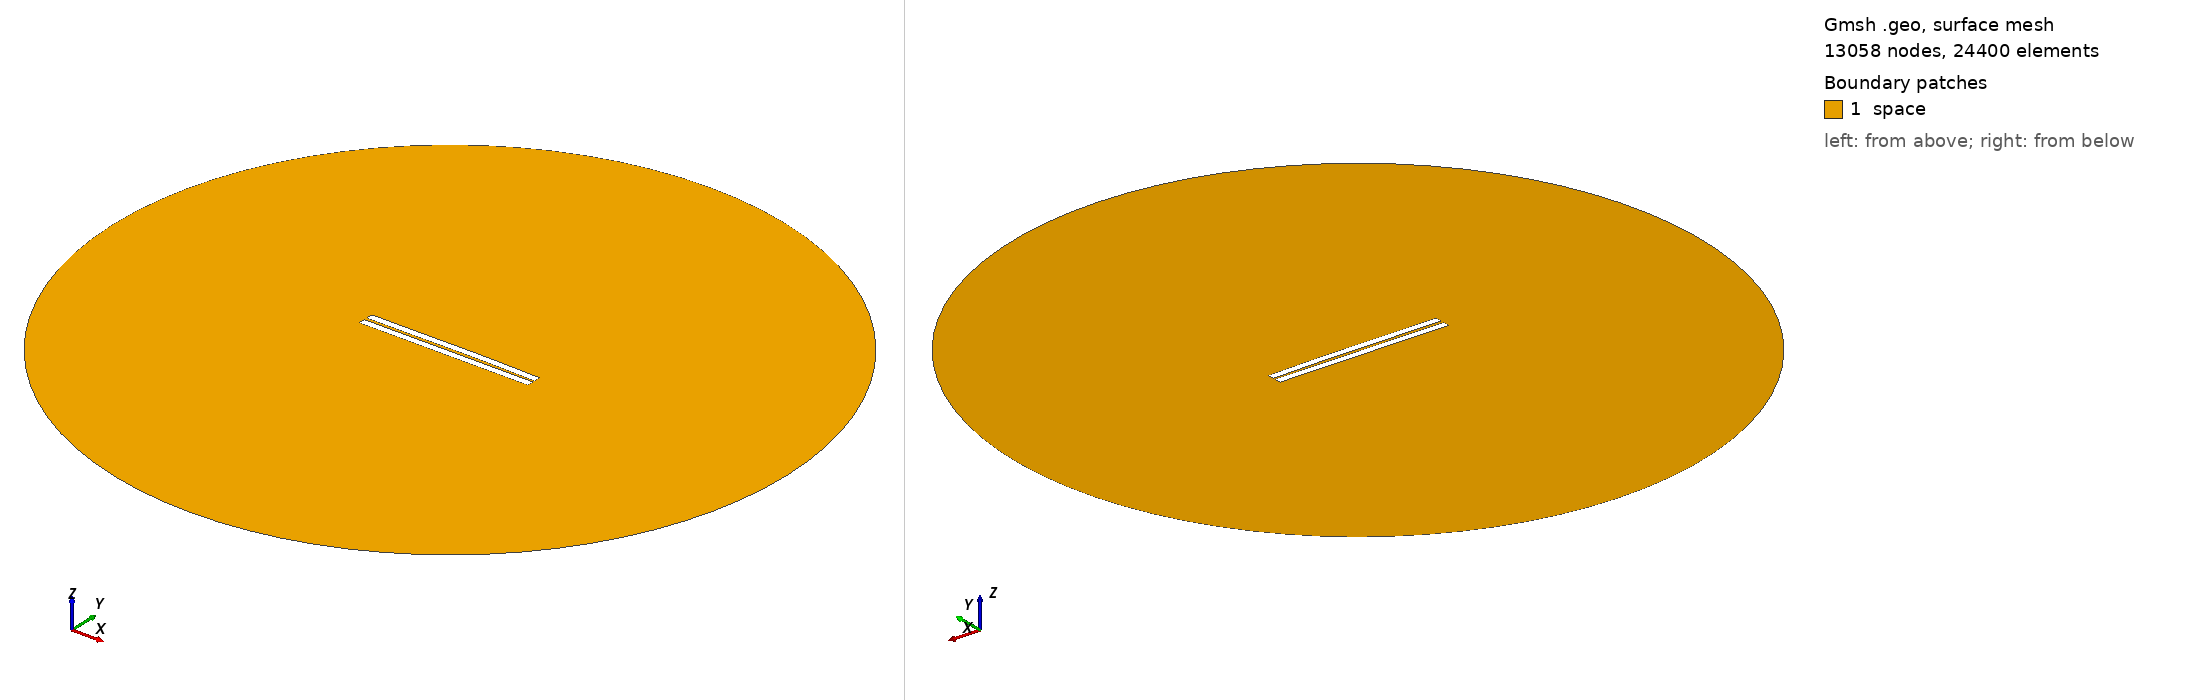

Gmsh geometry script, surface-meshed: 13058 nodes, 24400 surface elements. Boundary patches (legend numbers): 1 space. Left view from above one corner, right view from below the opposite corner. Legend entries are the model's physical surfaces. The drawing asked Gmsh for element sizes between 1% and 20% of the model's largest extent; the script's own settings can give other sizes.

=== 733.geo (drawn) ===
//---------------------------------------
// Geometry kernel
//---------------------------------------

SetFactory("OpenCASCADE");



//---------------------------------------
// Parameters of the geometry
//---------------------------------------

// Overetch of the upper plate
overetch = 0.0;

// Distance between the plates
distance = 1.75;

// Discretization over the x axis (for the deformation)
nx = 50; 

// Length of the plate
L = 100 - overetch; 

// Number of modes
n = 4; 

// 1st mode coefficient
coeff(1) = -0.15;
beta(1) = 0.596864 * 3.1415926535 / L;

// 2nd mode coefficient
coeff(2) = 0.15;
beta(2) = 1.49418 * 3.1415926535 / L;

// 3rd mode coefficient
coeff(3) = -0.075;
beta(3) = 2.50025 * 3.1415926535 / L;

// 4th mode coefficient
coeff(4) = 0.0;
beta(4) = 3.49999 * 3.1415926535 / L;



//---------------------------------------
// Upper plate (deformed rectangle)
//---------------------------------------

// Coordiantes of the upper plate
xmin = -50;
xmax = 50 - overetch;

// Height of the upper plate
yheight = 4 - 2 * overetch;

// Indexes of the points
UpperID[] = {};
LowerID[] = {};
LeftID[] = {};
RightID[] = {};

// Point index
p = 1;

// Horizontal edges
For i In {1:nx}
    x = xmin + (i-1)*(xmax - xmin)/(nx-1);

    y_bottom = distance / 2 + overetch;
    For j In {1:n}
        C = (Cosh(beta(j)*L) + Cos(beta(j)*L)) / (Sinh(beta(j)*L) + Sin(beta(j)*L));
        y_bottom  = y_bottom + coeff(j) * (Cosh(beta(j)*(x+50)) - Cos(beta(j)*(x+50)) - C * (Sinh(beta(j)*(x+50)) - Sin(beta(j)*(x+50))));
    EndFor

    y_top = y_bottom + yheight;

    Point(p) = {x, y_top, 0, 1.0};
    UpperID[i] = p;
    p = p + 1;

    Point(p) = {x, y_bottom, 0, 1.0};
    LowerID[i] = p;
    p = p + 1;
EndFor

// Create point lists
UpperPts[] = {}; LowerPts[] = {};
For i In {1:nx}
  UpperPts[] += {UpperID[i]};
  LowerPts[] += {LowerID[i]};
EndFor

// Build splines
Spline(1) = {UpperPts[]};
Spline(2) = {LowerPts[]};
Line(3) = {LowerPts[nx-1], UpperPts[nx-1]};
Line(4) = {LowerPts[0], UpperPts[0]};

// Build the plane surface
Curve Loop(1) = {2, 3, -1, -4};
Plane Surface(1) = {1};



//---------------------------------------
// Lower plate (rectangle)
//---------------------------------------

// Vertices
Point(1001) = {-50, -1, 0, 1.0};
Point(1002) = { 50, -1, 0, 1.0};
Point(1003) = { 50,  -5, 0, 1.0};
Point(1004) = {-50,  -5, 0, 1.0};

// Edges
Line(5) = {1001, 1002};
Line(6) = {1002, 1003};
Line(7) = {1003, 1004};
Line(8) = {1004, 1001};

// Plane surface
Line Loop(2) = {5, 6, 7, 8};
Plane Surface(2) = {2}; 



//---------------------------------------
// Outer (fictious) boundary
//---------------------------------------

// Points
Point(1005) = {0, 0, 0};       // Center
Point(1006) = {200, 0, 0};     // Start point
Point(1007) = {0, 200, 0};     // 90 degrees
Point(1008) = {-200, 0, 0};    // 180 degrees
Point(1009) = {0, -200, 0};    // 270 degrees

// Circle arcs (each needs start, center, end)
Circle(9) = {1006, 1005, 1007};
Circle(10) = {1007, 1005, 1008};
Circle(11) = {1008, 1005, 1009};
Circle(12) = {1009, 1005, 1006};

// Plane surface for the entire domain
Curve Loop(3) = {9, 10, 11, 12};
Surface(3) = {3};

// Subtract the plates from the whole domain to obtain the actual domain where we want to solve the equations
BooleanDifference{ Surface{3}; Delete; }{ Surface{1}; Surface{2}; Delete; }




//---------------------------------------
// Transfinite Lines/Curves
//---------------------------------------

// Set the number of points on the boundaries
r = 7;

// Plates
Transfinite Curve {1, 2} = 50*r Using Progression 1;
Transfinite Curve {3, 4} = 2*r Using Progression 1;
Transfinite Line {5, 7} = 50*r Using Progression 1;
Transfinite Line {6, 8} = 2*r Using Progression 1;

// Outer boundary
Transfinite Line {9, 10, 11, 12} = 20 Using Progression 1;



//---------------------------------------
// Physical groups
//---------------------------------------                

// Physical curves (boundaries)
Physical Line("force_segment", 10) = {2};
Physical Line("upper_plate", 11) = {1, 3, 4};
Physical Line("lower_plate", 12) = {5, 6, 7, 8};
Physical Line("boundary", 20) = {9, 10, 11, 12};

// Physical Surfaces
Physical Surface("space", 30) = {3};



//---------------------------------------
// 6. Generate the Mesh
//---------------------------------------

// 2D mesh generation
Mesh 2;
